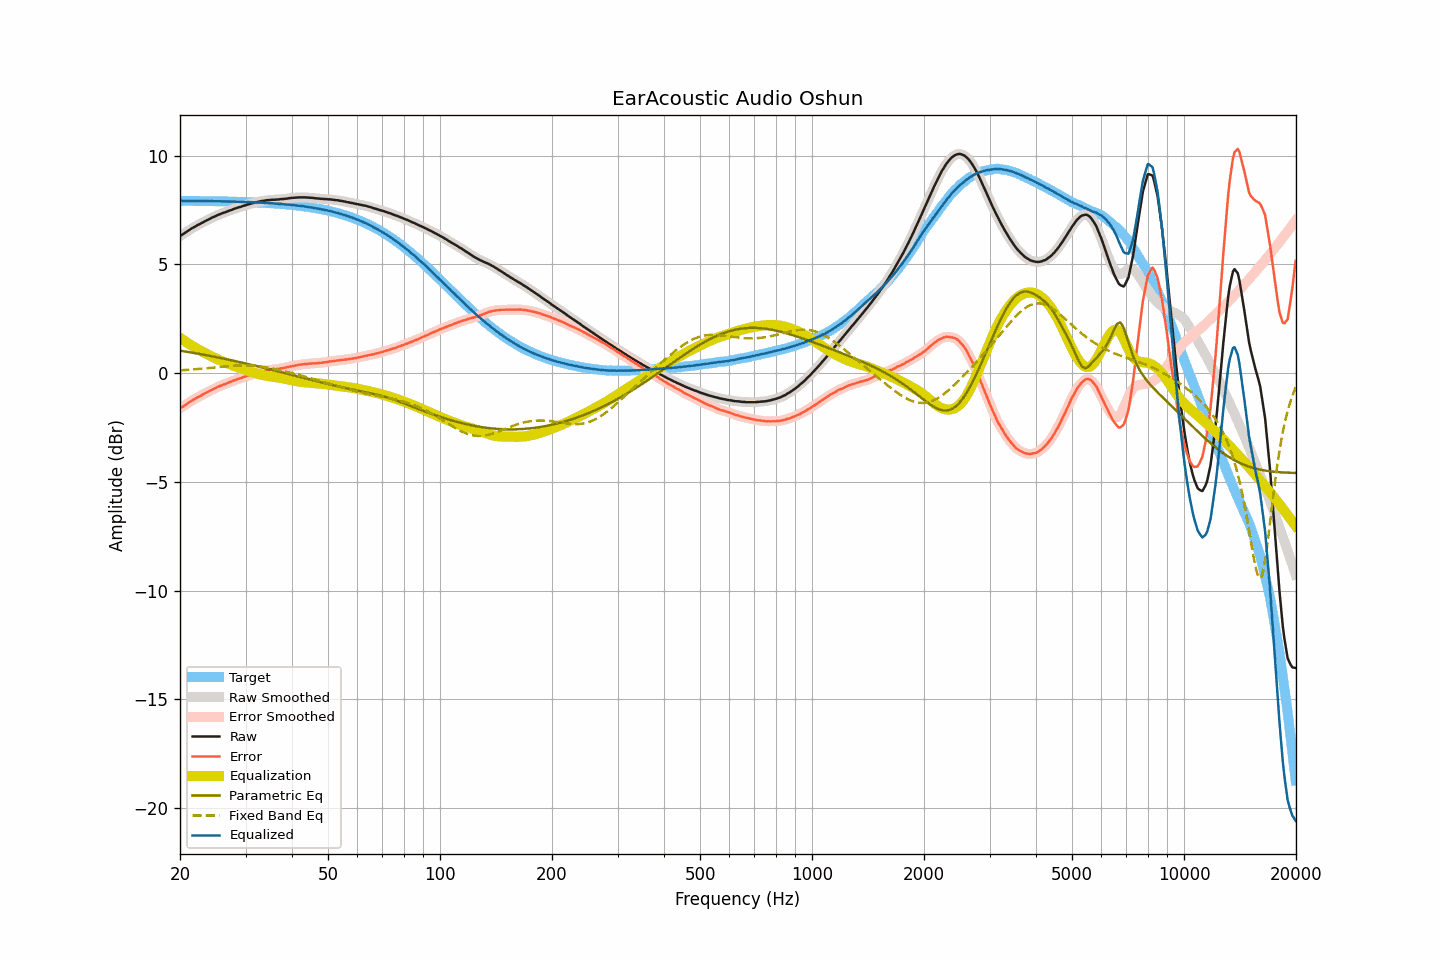

Source data for this figure (header and first rows):
frequency, raw, smoothed, error, error_smoothed, equalization, parametric_eq, fixed_band_eq, equalized_raw, equalized_smoothed, target
20.00, 6.31, 6.31, -1.62, -1.62, 1.63, 1.04, 0.13, 7.93, 7.94, 7.93
20.20, 6.36, 6.35, -1.57, -1.57, 1.57, 1.03, 0.14, 7.93, 7.93, 7.93
20.40, 6.40, 6.40, -1.53, -1.53, 1.52, 1.01, 0.14, 7.92, 7.92, 7.93
20.61, 6.45, 6.45, -1.48, -1.48, 1.47, 1.00, 0.15, 7.92, 7.92, 7.93
20.81, 6.50, 6.50, -1.43, -1.43, 1.42, 0.99, 0.15, 7.92, 7.92, 7.93
21.02, 6.55, 6.55, -1.38, -1.38, 1.38, 0.98, 0.16, 7.92, 7.92, 7.93
21.23, 6.60, 6.60, -1.33, -1.33, 1.33, 0.96, 0.16, 7.93, 7.93, 7.92
21.44, 6.65, 6.64, -1.28, -1.28, 1.28, 0.95, 0.17, 7.93, 7.93, 7.92
21.66, 6.69, 6.69, -1.24, -1.24, 1.24, 0.94, 0.17, 7.92, 7.92, 7.92
21.87, 6.73, 6.73, -1.19, -1.19, 1.19, 0.93, 0.18, 7.92, 7.92, 7.92
22.09, 6.77, 6.77, -1.15, -1.15, 1.15, 0.91, 0.18, 7.92, 7.92, 7.92
22.31, 6.82, 6.81, -1.10, -1.11, 1.11, 0.90, 0.19, 7.93, 7.92, 7.92
22.54, 6.85, 6.85, -1.07, -1.07, 1.07, 0.89, 0.20, 7.92, 7.92, 7.92
22.76, 6.89, 6.89, -1.03, -1.03, 1.03, 0.87, 0.20, 7.92, 7.92, 7.92
22.99, 6.93, 6.93, -0.99, -0.99, 0.99, 0.86, 0.21, 7.92, 7.92, 7.92
23.22, 6.97, 6.97, -0.95, -0.95, 0.95, 0.85, 0.22, 7.92, 7.92, 7.92
23.45, 7.01, 7.01, -0.91, -0.91, 0.91, 0.83, 0.22, 7.92, 7.92, 7.92
23.69, 7.05, 7.04, -0.87, -0.87, 0.87, 0.82, 0.23, 7.92, 7.91, 7.91
23.92, 7.08, 7.08, -0.84, -0.83, 0.83, 0.81, 0.24, 7.91, 7.91, 7.91
24.16, 7.12, 7.12, -0.79, -0.79, 0.79, 0.79, 0.25, 7.91, 7.91, 7.91
24.40, 7.16, 7.15, -0.75, -0.76, 0.76, 0.78, 0.25, 7.92, 7.91, 7.91
24.65, 7.19, 7.19, -0.72, -0.72, 0.72, 0.76, 0.26, 7.91, 7.91, 7.91
24.89, 7.22, 7.22, -0.69, -0.69, 0.69, 0.75, 0.27, 7.90, 7.91, 7.91
25.14, 7.26, 7.25, -0.65, -0.65, 0.65, 0.73, 0.28, 7.91, 7.91, 7.91
25.39, 7.29, 7.29, -0.62, -0.62, 0.62, 0.72, 0.28, 7.91, 7.91, 7.91
25.65, 7.32, 7.32, -0.59, -0.58, 0.59, 0.70, 0.29, 7.91, 7.91, 7.90
25.91, 7.35, 7.35, -0.56, -0.56, 0.56, 0.69, 0.30, 7.90, 7.90, 7.90
26.16, 7.38, 7.37, -0.52, -0.53, 0.53, 0.67, 0.30, 7.90, 7.90, 7.90
26.43, 7.40, 7.40, -0.50, -0.50, 0.50, 0.66, 0.31, 7.89, 7.90, 7.90
26.69, 7.43, 7.43, -0.47, -0.47, 0.47, 0.64, 0.32, 7.90, 7.90, 7.90
26.96, 7.46, 7.46, -0.44, -0.44, 0.44, 0.63, 0.32, 7.90, 7.89, 7.90
27.23, 7.49, 7.48, -0.41, -0.41, 0.41, 0.61, 0.33, 7.90, 7.89, 7.89
27.50, 7.51, 7.51, -0.39, -0.38, 0.38, 0.59, 0.34, 7.89, 7.89, 7.89
27.77, 7.54, 7.54, -0.35, -0.35, 0.35, 0.58, 0.34, 7.89, 7.89, 7.89
28.05, 7.57, 7.56, -0.32, -0.32, 0.32, 0.56, 0.35, 7.89, 7.89, 7.89
28.33, 7.59, 7.59, -0.30, -0.30, 0.30, 0.55, 0.35, 7.89, 7.89, 7.89
28.62, 7.62, 7.61, -0.27, -0.27, 0.27, 0.53, 0.35, 7.89, 7.88, 7.88
28.90, 7.64, 7.64, -0.24, -0.24, 0.24, 0.51, 0.36, 7.88, 7.88, 7.88
29.19, 7.66, 7.66, -0.22, -0.22, 0.22, 0.50, 0.36, 7.88, 7.88, 7.88
29.48, 7.69, 7.68, -0.19, -0.19, 0.19, 0.48, 0.36, 7.88, 7.88, 7.88
29.78, 7.71, 7.71, -0.17, -0.17, 0.17, 0.46, 0.36, 7.87, 7.87, 7.87
30.08, 7.73, 7.73, -0.14, -0.14, 0.14, 0.44, 0.36, 7.87, 7.87, 7.87
30.38, 7.76, 7.75, -0.11, -0.12, 0.12, 0.43, 0.36, 7.87, 7.87, 7.87
30.68, 7.78, 7.78, -0.09, -0.09, 0.09, 0.41, 0.35, 7.87, 7.87, 7.87
30.99, 7.80, 7.80, -0.07, -0.07, 0.07, 0.39, 0.35, 7.86, 7.86, 7.86
31.30, 7.82, 7.82, -0.04, -0.04, 0.04, 0.38, 0.35, 7.86, 7.86, 7.86
31.61, 7.84, 7.84, -0.02, -0.02, 0.02, 0.36, 0.34, 7.86, 7.86, 7.86
31.93, 7.86, 7.85, 0.00, -0.00, -0.00, 0.34, 0.34, 7.86, 7.85, 7.85
32.24, 7.87, 7.87, 0.02, 0.02, -0.02, 0.32, 0.33, 7.85, 7.85, 7.85
32.57, 7.89, 7.89, 0.04, 0.04, -0.04, 0.30, 0.32, 7.85, 7.85, 7.85
32.89, 7.91, 7.90, 0.06, 0.06, -0.06, 0.29, 0.31, 7.85, 7.84, 7.84
33.22, 7.92, 7.92, 0.08, 0.08, -0.08, 0.27, 0.30, 7.84, 7.84, 7.84
33.55, 7.93, 7.93, 0.09, 0.09, -0.09, 0.25, 0.29, 7.83, 7.84, 7.84
33.89, 7.94, 7.94, 0.11, 0.11, -0.11, 0.23, 0.28, 7.83, 7.83, 7.83
34.23, 7.96, 7.95, 0.13, 0.12, -0.12, 0.21, 0.27, 7.83, 7.83, 7.83
34.57, 7.96, 7.96, 0.13, 0.14, -0.14, 0.20, 0.25, 7.82, 7.83, 7.82
34.92, 7.97, 7.97, 0.15, 0.15, -0.15, 0.18, 0.24, 7.82, 7.82, 7.82
35.27, 7.98, 7.97, 0.16, 0.16, -0.16, 0.16, 0.22, 7.82, 7.81, 7.81
35.62, 7.98, 7.98, 0.17, 0.17, -0.17, 0.14, 0.21, 7.81, 7.81, 7.81
35.97, 7.98, 7.98, 0.17, 0.18, -0.18, 0.12, 0.19, 7.80, 7.80, 7.80
... 635 more rows
